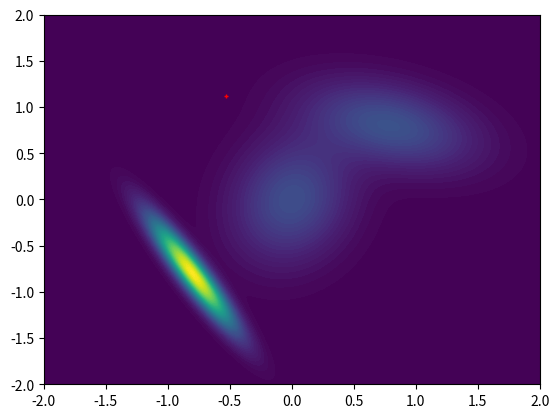
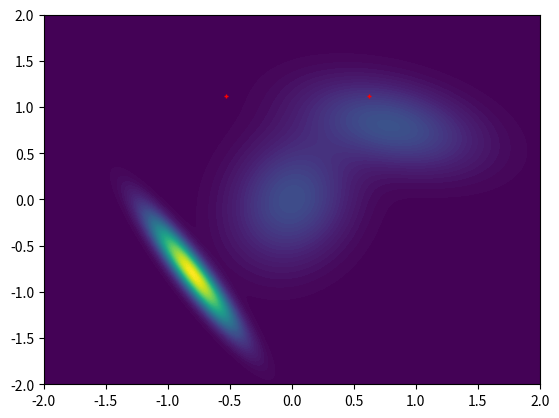
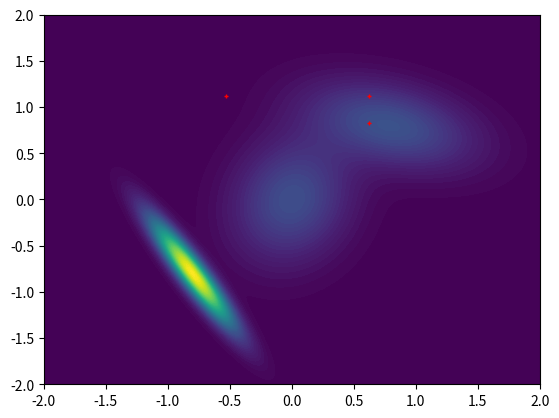
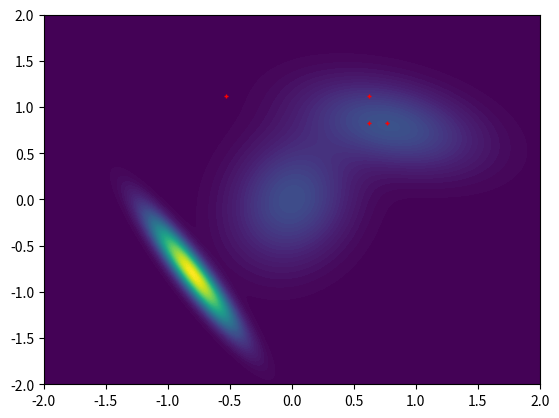
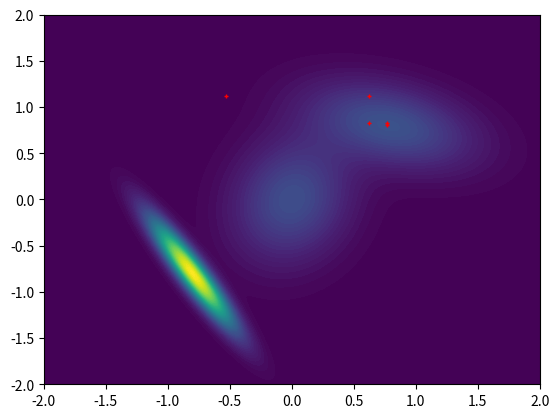
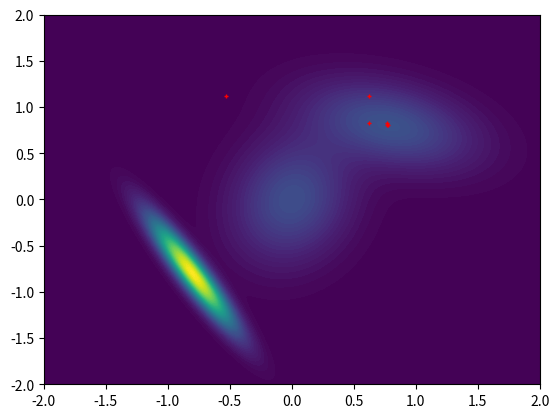
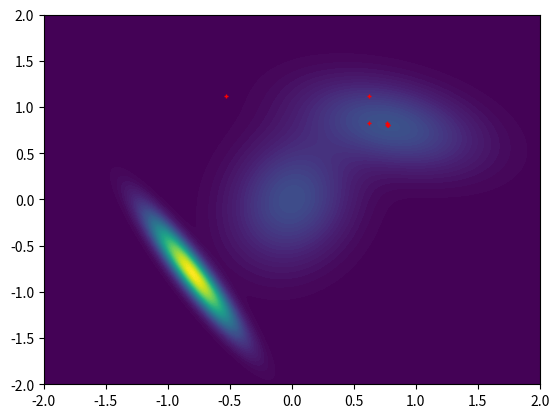
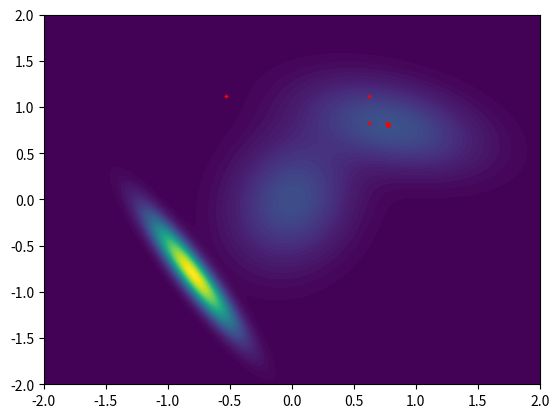
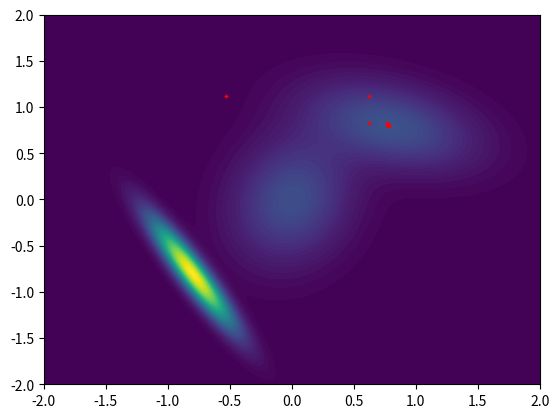

The script that saved these images, in order:
import numpy as np
import matplotlib.pyplot as plt
from scipy.stats import multivariate_normal


class CoordinateAscentOptimizer:
    def __init__(self):
        pass

    @staticmethod
    def maximizer(bounds, p0, sample_count_per_coordinate, func, max_iter=1000, tol=1e-20):
        dim = len(bounds)
        curr_p = np.copy(p0)
        curr_max_y = func(curr_p)
        y_list = [curr_max_y]
        p_list = [curr_p]
        if dim == 2:
            CoordinateAscentOptimizer.draw_figure(
                min_x=bounds[0][0], max_x=bounds[0][1], min_y=bounds[1][0], max_y=bounds[1][1],
                points=p_list, func=func)
        for iter_id in range(max_iter):
            iter_max_y = curr_max_y
            iter_max_p = curr_p
            for curr_coord_idx in range(dim):
                x = np.repeat(np.expand_dims(iter_max_p, axis=0), repeats=sample_count_per_coordinate, axis=0)
                min_x, max_x = bounds[curr_coord_idx]
                ix = np.linspace(min_x, max_x, endpoint=True, num=sample_count_per_coordinate)
                x[:, curr_coord_idx] = ix
                y = func(x)
                y_max = np.max(y)
                y_argmax = np.argmax(y)
                p_max = x[y_argmax, :]
                if y_max > iter_max_y + tol:
                    iter_max_y = y_max
                    iter_max_p = p_max
                    y_list.append(iter_max_y)
                    p_list.append(iter_max_p)
                    if dim == 2:
                        CoordinateAscentOptimizer.draw_figure(
                            min_x=bounds[0][0], max_x=bounds[0][1], min_y=bounds[1][0], max_y=bounds[1][1],
                            points=p_list, func=func)
            if iter_max_y > curr_max_y + tol:
                curr_max_y = iter_max_y
                curr_p = iter_max_p
            else:
                break
        return curr_max_y, curr_p

    @staticmethod
    def draw_figure(min_x, max_x, min_y, max_y, points, func):
        _x = np.linspace(min_x, max_x, 1000)
        _y = np.linspace(min_y, max_y, 1000)
        x_ax, y_ax = np.meshgrid(_x, _y)
        coords = np.stack([x_ax, y_ax], axis=2)
        z = func(coords)
        fig, ax = plt.subplots()
        ax.contourf(x_ax, y_ax, z, levels=100)
        points_stacked = np.stack(points, axis=0)
        ax.plot(points_stacked[:, 0], points_stacked[:, 1], 'r+', ms=3)
        fig.savefig('coord_ascent_{0}.png'.format(points_stacked.shape[0]))


def experiment():
    mean0 = np.array([0.0, 0.0])
    cov0 = np.array([[0.1, 0.02], [0.02, 0.2]])
    rv0 = multivariate_normal(mean=mean0, cov=cov0)

    mean1 = np.array([0.8, 0.8])
    cov1 = np.array([[0.2, -0.05], [-0.05, 0.1]])
    rv1 = multivariate_normal(mean=mean1, cov=cov1)

    mean2 = np.array([-0.8, -0.8])
    cov2 = np.array([[0.05, -0.08], [-0.08, 0.15]])
    rv2 = multivariate_normal(mean=mean2, cov=cov2)

    func = lambda x: (1.0 / 3.0) * rv0.pdf(x) + (1.0 / 3.0) * rv1.pdf(x) + (1.0 / 3.0) * rv2.pdf(x)
    p0 = np.random.uniform(-2.0, 2.0, size=(2, ))
    bounds = [[-2.0, 2.0], [-2.0, 2.0]]
    CoordinateAscentOptimizer.maximizer(bounds=bounds, p0=p0, func=func, sample_count_per_coordinate=10000,
                                        max_iter=1000)

    # _x = np.linspace(-2, 2, 1000)
    # _y = np.linspace(-2, 2, 1000)
    # x_ax, y_ax = np.meshgrid(_x, _y)
    # coords = np.stack([x_ax, y_ax], axis=2)
    # z = func(coords)
    # fig, ax = plt.subplots()
    # # ax = plt.contourf(x_ax, y_ax, z, levels=100)
    # ax.contourf(x_ax, y_ax, z, levels=100)
    # x = np.array([0.5])
    # y = np.array([0.5])
    # ax.plot(x, y, 'ko', ms=3)
    # fig.savefig('ax1_figure.png')
    # x = np.array([0.6])
    # y = np.array([0.6])
    # ax.plot(x, y, 'ko', ms=3)
    # fig.savefig('ax2_figure.png')
    # plt.show()
    # print("X")


experiment()
